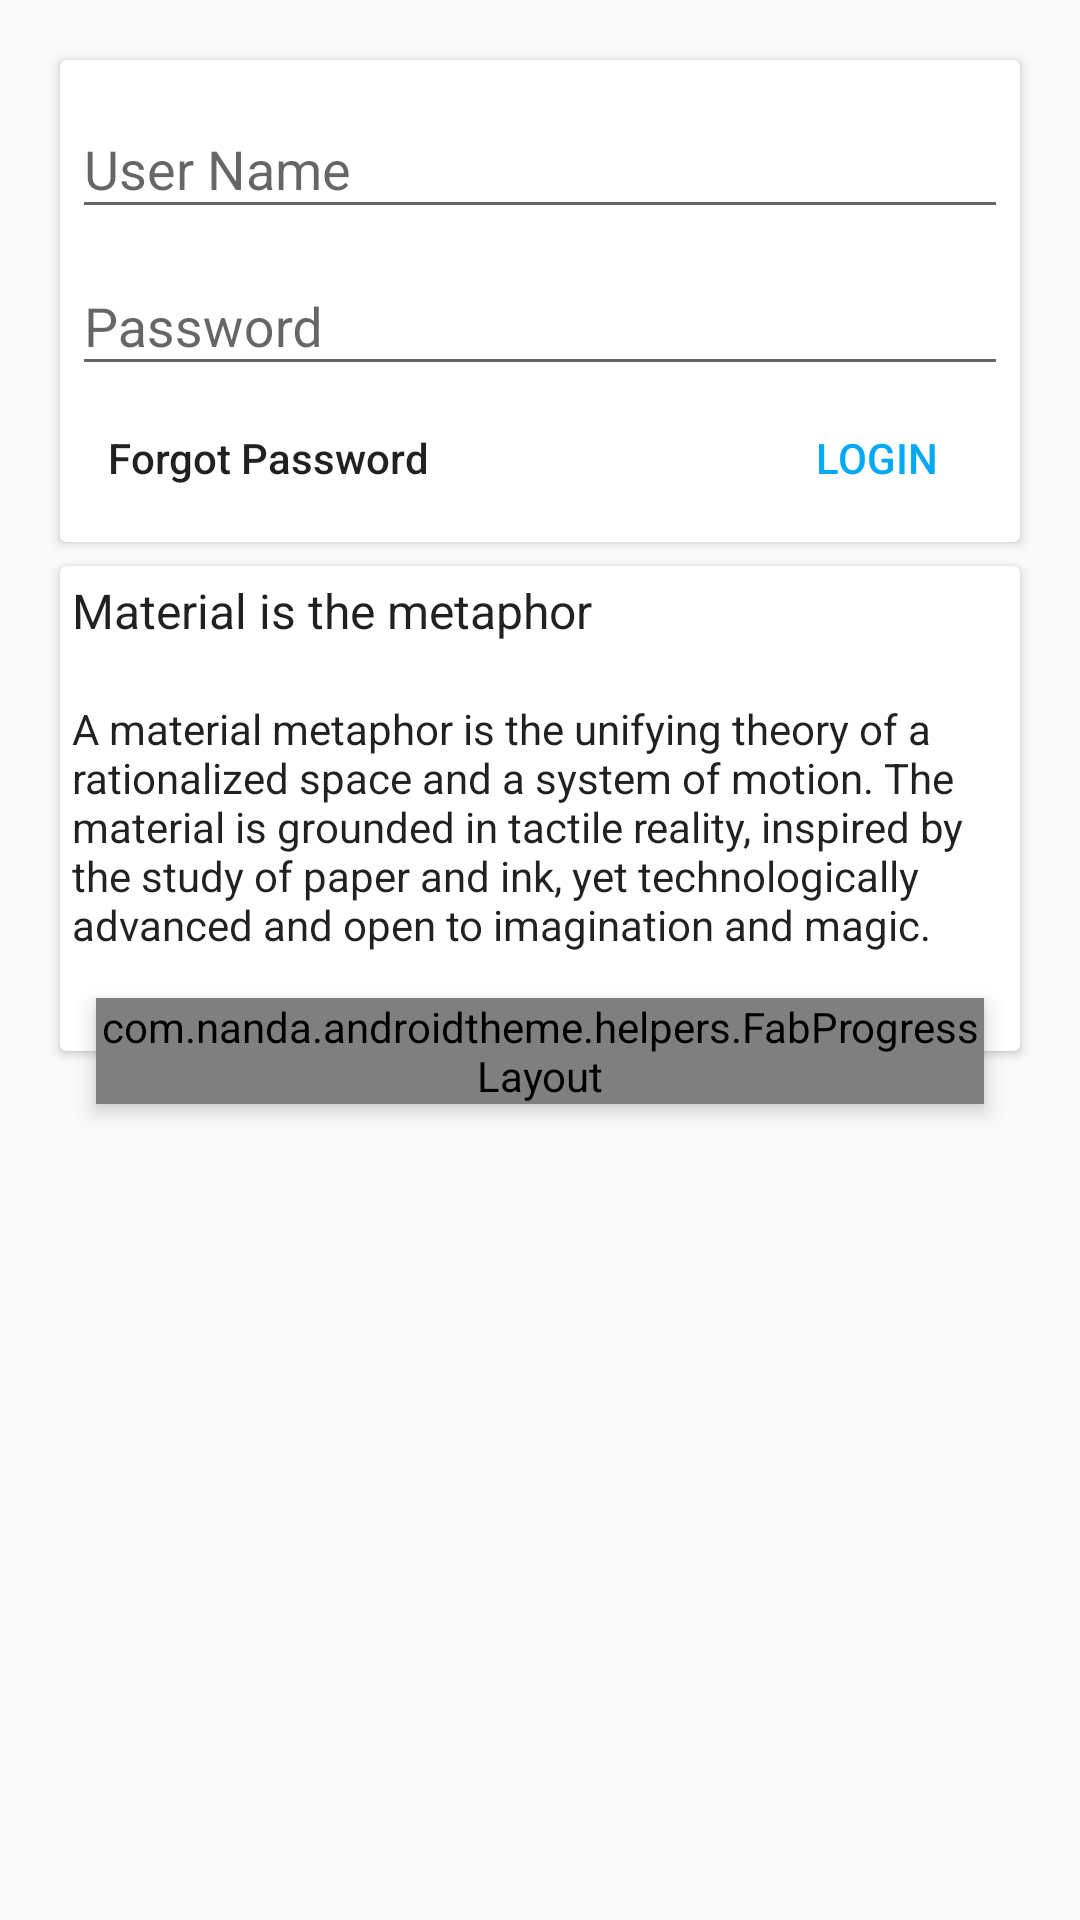

The Android layout XML behind this screen, and the referenced resources:
<!-- AndroidManifest.xml: application theme AppTheme -->
<!-- res/layout/fragment_card.xml -->
<android.support.v4.widget.NestedScrollView xmlns:android="http://schemas.android.com/apk/res/android"
                                            xmlns:app="http://schemas.android.com/apk/res-auto"
                                            xmlns:tools="http://schemas.android.com/tools"
                                            android:layout_width="match_parent"
                                            android:layout_height="match_parent"
                                            app:layout_behavior="@string/appbar_scrolling_view_behavior"
                                            tools:showIn="@layout/activity_scrolling">

    <LinearLayout
            android:layout_width="match_parent"
            android:layout_height="match_parent"
            android:orientation="vertical"
            android:padding="16dp">


        <include layout="@layout/layout_login"/>

        <include layout="@layout/layout_refresh_list"/>
    </LinearLayout>
</android.support.v4.widget.NestedScrollView>
<!-- res/layout/activity_scrolling.xml (included above) -->
<?xml version="1.0" encoding="utf-8"?>
<android.support.design.widget.CoordinatorLayout xmlns:android="http://schemas.android.com/apk/res/android"
                                                 xmlns:app="http://schemas.android.com/apk/res-auto"
                                                 android:layout_width="match_parent"
                                                 android:layout_height="match_parent"
                                                 android:fitsSystemWindows="true">

    <android.support.design.widget.AppBarLayout
            android:id="@+id/app_bar"
            android:layout_width="match_parent"
            android:layout_height="wrap_content"
            android:fitsSystemWindows="true"
            android:theme="@style/AppTheme.AppBarOverlay"
    >

        <android.support.design.widget.CollapsingToolbarLayout
                android:id="@+id/collapsing_toolbar"
                android:layout_width="match_parent"
                android:layout_height="@dimen/app_bar_height"
                app:contentScrim="?android:attr/colorPrimary"
                app:layout_scrollFlags="scroll|exitUntilCollapsed"
                app:titleEnabled="false">
            <ImageView
                    android:layout_width="match_parent"
                    android:layout_height="match_parent"
                    android:fitsSystemWindows="true"
                    android:scaleType="centerCrop"
                    android:src="@drawable/bg1"
                    android:tint="?android:attr/colorPrimary"
                    android:tintMode="multiply"
                    android:alpha="0.2"
                    app:layout_collapseMode="parallax"/>

            <ImageView
                    android:layout_width="match_parent"
                    android:layout_height="match_parent"
                    android:background="#8f8e8e"
                    android:alpha="0.3"/>

            <android.support.v7.widget.Toolbar
                    android:id="@+id/toolbar"
                    android:layout_width="match_parent"
                    android:layout_height="?android:attr/actionBarSize"
                    app:popupTheme="@style/ThemeOverlay.AppCompat.Light"
                    android:layout_marginBottom="48dp"
                    app:layout_collapseMode="pin"/>

            <android.support.design.widget.TabLayout
                    android:id="@+id/tabs"
                    android:layout_width="match_parent"
                    android:layout_height="?android:attr/actionBarSize"
                    android:layout_gravity="bottom"
                    app:tabMode="scrollable"/>

        </android.support.design.widget.CollapsingToolbarLayout>

    </android.support.design.widget.AppBarLayout>


    <android.support.v4.view.ViewPager
            android:id="@+id/container"
            android:layout_width="match_parent"
            android:layout_height="match_parent"
            android:layout_marginBottom="58dp"
            app:layout_behavior="@string/appbar_scrolling_view_behavior"/>

    <android.support.design.widget.FloatingActionButton
            android:id="@+id/fab"
            android:layout_width="wrap_content"
            android:layout_height="wrap_content"
            android:layout_margin="@dimen/fab_margin"
            android:focusable="true"
            android:focusableInTouchMode="true"
            app:layout_anchor="@id/app_bar"
            app:layout_anchorGravity="bottom|end"
            app:srcCompat="@drawable/ic_brightness_4_black_24dp"
            android:tint="?android:attr/colorBackground"
            android:onClick="onClick">
        <requestFocus/>
    </android.support.design.widget.FloatingActionButton>

    
    <include layout="@layout/bottom_sheet"/>
</android.support.design.widget.CoordinatorLayout>
<!-- res/layout/layout_login.xml (included above) -->
<?xml version="1.0" encoding="utf-8"?>
<android.support.v7.widget.CardView xmlns:android="http://schemas.android.com/apk/res/android"
                                    android:layout_width="match_parent"
                                    android:layout_height="wrap_content"
                                    android:layout_margin="4dp"
>
    <RelativeLayout
            android:layout_width="match_parent"
            android:layout_height="wrap_content"
            android:padding="4dp">

        <android.support.design.widget.TextInputLayout
                android:id="@+id/ti_username"
                android:layout_width="match_parent"
                android:layout_height="wrap_content">
            <EditText android:layout_width="match_parent"
                      android:layout_height="wrap_content"
                      android:hint="User Name"
                      android:inputType="textEmailAddress"
                      android:imeOptions="actionNext"/>
        </android.support.design.widget.TextInputLayout>

        <android.support.design.widget.TextInputLayout
                android:id="@+id/ti_password"
                android:layout_width="match_parent"
                android:layout_height="wrap_content"
                android:layout_alignParentLeft="true"
                android:layout_alignParentStart="true"
                android:layout_below="@+id/ti_username">

            <EditText
                    android:layout_width="match_parent"
                    android:layout_height="wrap_content"
                    android:hint="Password"
                    android:imeOptions="actionDone"
                    android:inputType="textPassword"/>
        </android.support.design.widget.TextInputLayout>
        <Button
                style="@style/Buton.Borderless.Colored"
                android:layout_alignParentRight="true"
                android:layout_below="@+id/ti_password"
                android:layout_width="wrap_content"
                android:layout_height="wrap_content"
                android:text="Login"/>
        <Button
                style="@style/Buton.Borderless"
                android:layout_below="@+id/ti_password"
                android:layout_width="wrap_content"
                android:layout_height="wrap_content"
                android:textAllCaps="false"
                android:text="Forgot Password"/>
    </RelativeLayout>

</android.support.v7.widget.CardView>
<!-- res/layout/layout_refresh_list.xml (included above) -->
<?xml version="1.0" encoding="utf-8"?>
<android.support.design.widget.CoordinatorLayout xmlns:android="http://schemas.android.com/apk/res/android"
                                                 xmlns:app="http://schemas.android.com/apk/res-auto"
                                                 xmlns:tools="http://schemas.android.com/tools"
                                                 android:layout_width="match_parent"
                                                 android:layout_height="wrap_content">
    <android.support.v7.widget.CardView
            android:id="@+id/cardview"
            android:layout_width="match_parent"
            android:layout_height="wrap_content"
            android:layout_margin="4dp"
    >
        <LinearLayout
                android:id="@+id/card_layout"
                android:layout_width="match_parent"
                android:layout_height="wrap_content"
                android:paddingTop="4dp"
                android:paddingLeft="4dp"
                android:paddingRight="4dp"
                android:orientation="vertical">
            <TextView
                    android:layout_width="wrap_content"
                    android:layout_height="wrap_content"
                    android:text="@string/title_text"
                    style="@style/Text.Subhead"/>
            <TextView
                    android:layout_width="wrap_content"
                    android:layout_height="wrap_content"
                    android:text="@string/small_text"
                    style="@style/Text.Body1"
            />
            <TextView
                    android:id="@+id/tv_placeholder"
                    style="@style/Text.Caption"
                    android:layout_width="match_parent"
                    android:layout_height="wrap_content"
                    android:text="Loading..."
                    android:gravity="center"
                    android:visibility="invisible"
                    android:layout_gravity="center"/>

        </LinearLayout>

    </android.support.v7.widget.CardView>
    <RelativeLayout
            android:layout_width="match_parent"
            android:layout_height="280dp"></RelativeLayout>


    <com.nanda.androidtheme.helpers.FabProgressLayout
            android:id="@+id/fab_progress"
            android:layout_width="wrap_content"
            android:layout_height="wrap_content"
            android:layout_margin="@dimen/fab_margin"
            app:layout_anchor="@id/cardview"
            app:layout_anchorGravity="bottom|end"
            android:elevation="4dp">

        <android.support.design.widget.FloatingActionButton
                android:layout_width="wrap_content"
                android:layout_height="wrap_content"
                app:fabSize="mini"
                android:layout_gravity="center"
                app:srcCompat="@drawable/ic_refresh_black_24dp"
                app:backgroundTint="?android:attr/colorBackground"
                android:tint="?android:attr/colorAccent"
                android:elevation="2dp"
        />
        <ProgressBar
                style="@style/Widget.AppCompat.ProgressBar"
                android:layout_width="@dimen/size_56dp"
                android:layout_height="@dimen/size_56dp"
                android:visibility="invisible"
                android:layout_gravity="center"
        />
    </com.nanda.androidtheme.helpers.FabProgressLayout>


</android.support.design.widget.CoordinatorLayout>
<!-- res/layout/bottom_sheet.xml (included above) -->
<?xml version="1.0" encoding="utf-8"?>
<LinearLayout xmlns:android="http://schemas.android.com/apk/res/android"
              xmlns:app="http://schemas.android.com/apk/res-auto"
              android:id="@+id/bottom_sheet"
              android:layout_width="match_parent"
              android:layout_height="@dimen/bottom_sheet_height"
              android:orientation="vertical"
              app:behavior_hideable="false"
              app:behavior_peekHeight="58dp"
              app:layout_behavior="android.support.design.widget.BottomSheetBehavior">

    <android.support.v7.widget.CardView
            android:layout_width="match_parent"
            android:layout_height="56dp"
            android:layout_marginTop="2dp"
            app:cardElevation="4dp"
            android:background="?android:colorBackground">
        <LinearLayout
                android:layout_width="match_parent"
                android:layout_height="match_parent"
                android:padding="4dp"
                android:gravity="center"
                android:orientation="horizontal"
                android:clickable="true"
                android:elevation="4dp">
            <android.support.v7.widget.SwitchCompat
                    android:id="@+id/switch_dark_mode"
                    android:layout_width="0dp"
                    android:layout_height="wrap_content"
                    android:layout_weight="2"
                    android:paddingLeft="4dp"
                    android:paddingRight="8dp"
                    android:text="Dark Mode"
            />
            <View
                    android:layout_width="1dp"
                    android:layout_height="match_parent"
                    android:background="@color/seperator"/>
            <TextView
                    style="@style/Text.Body1"
                    android:layout_width="wrap_content"
                    android:layout_height="wrap_content"
                    android:layout_weight="1"
                    android:paddingLeft="8dp"
                    android:text="Theme"/>
            <com.nanda.androidtheme.helpers.ThemeView
                    android:id="@+id/theme_selected"
                    android:layout_width="40dp"
                    android:layout_height="40dp"
                    android:layout_marginRight="4dp"
                    android:layout_alignParentRight="true"
                    android:onClick="onClick"/>

        </LinearLayout>
    </android.support.v7.widget.CardView>

    <android.support.v7.widget.RecyclerView
            android:id="@+id/recyclerView"
            android:layout_width="match_parent"
            android:layout_height="0dp"
            android:layout_weight="1"
            android:background="?android:colorBackground"/>

</LinearLayout>
<!-- resources referenced by this layout -->
<resources>
  <color name="seperator">#7ca6a6a6</color>
  <dimen name="app_bar_height">240dp</dimen>
  <dimen name="bottom_sheet_height">320dp</dimen>
  <dimen name="fab_margin">16dp</dimen>
  <dimen name="size_56dp">56dp</dimen>
  <string name="small_text">
          "A material metaphor is the unifying theory of a rationalized space and a system of motion."
          "The material is grounded in tactile reality, inspired by the study of paper and ink, yet "
          "technologically advanced and open to imagination and magic.\n"
  
      </string>
  <string name="title_text">
          "Material is the metaphor\n"
      </string>
  <style name="AppTheme.AppBarOverlay" parent="ThemeOverlay.AppCompat.Dark.ActionBar" />
  <style name="Buton.Borderless" parent="Widget.AppCompat.Button.Borderless" />
  <style name="Buton.Borderless.Colored" parent="Widget.AppCompat.Button.Borderless.Colored" />
  <style name="Text.Body1" parent="TextAppearance.AppCompat.Body1" />
  <style name="Text.Caption" parent="TextAppearance.AppCompat.Caption" />
  <style name="Text.Subhead" parent="TextAppearance.AppCompat.Subhead" />
  <style name="AppTheme" parent="Theme.AppCompat.DayNight.DarkActionBar">
          
          <item name="colorPrimary">@color/primaryColorAmber</item>
          <item name="colorPrimaryDark">@color/primaryDarkColorAmber</item>
          <item name="colorAccent">@color/secondaryColorAmber</item>
      </style>
  <color name="primaryColorAmber">#FFC107</color>
  <color name="primaryDarkColorAmber">#FFA000</color>
  <color name="secondaryColorAmber">#03A9F4</color>
</resources>
